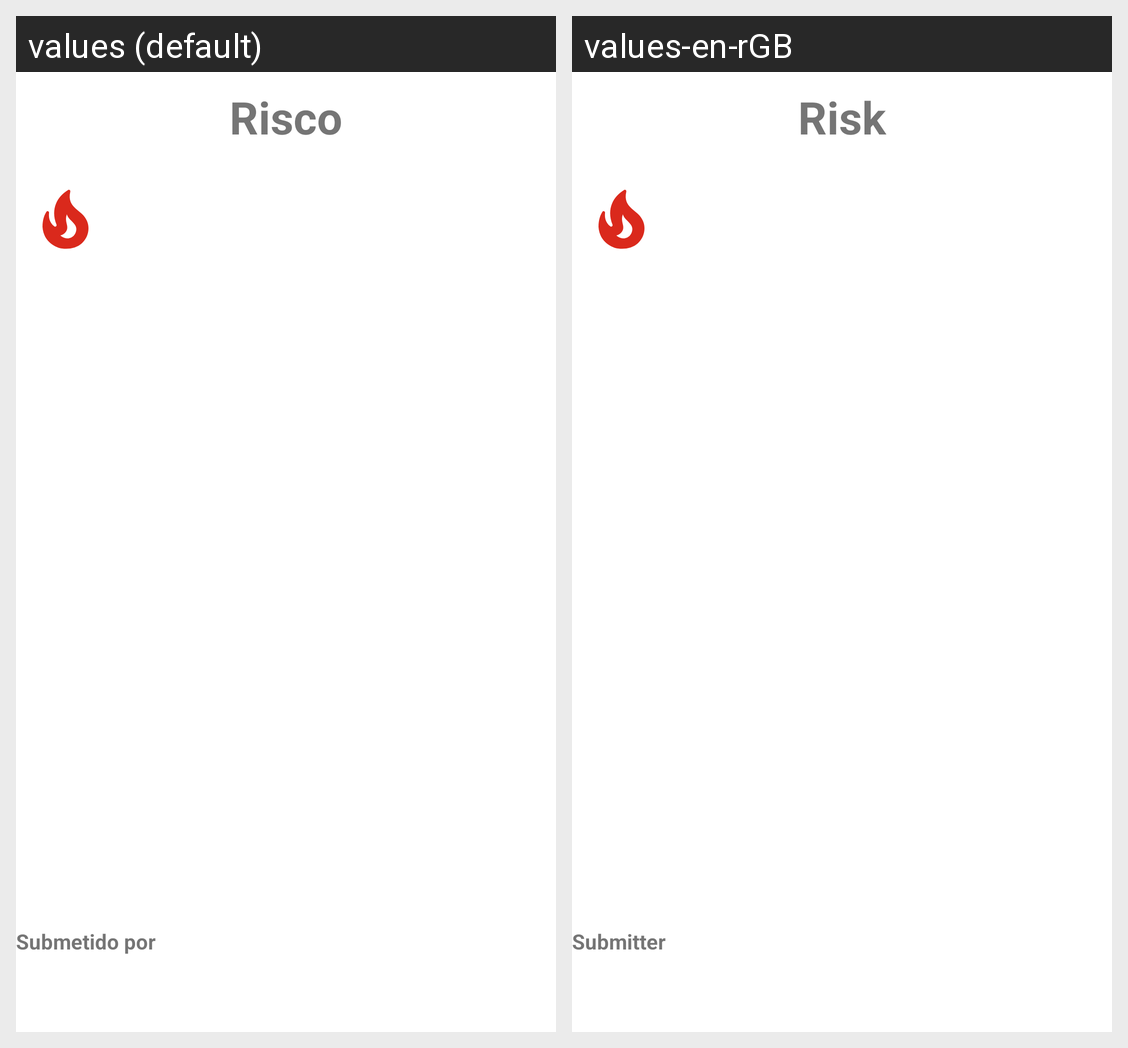

Translations of the strings shown on this Android screen, per locale in the grid:
Android screen res/layout/fragment_extra.xml rendered under 2 locales, left to right: values (default), values-en-rGB. Device: Nexus 5 (rendered at 1080×1920; each locale shown at half size, 540×960, under a caption strip naming it); theme Theme.2170098021906966.
Strings drawn on this screen, with the default value and each locale's value (text and hints the layout hard-codes, and strings that could not be matched under every locale, appear in the picture but are not listed):

risk
  values: Risco
  values-en-rGB: Risk

submitter
  values: Submetido por
  values-en-rGB: Submitter
